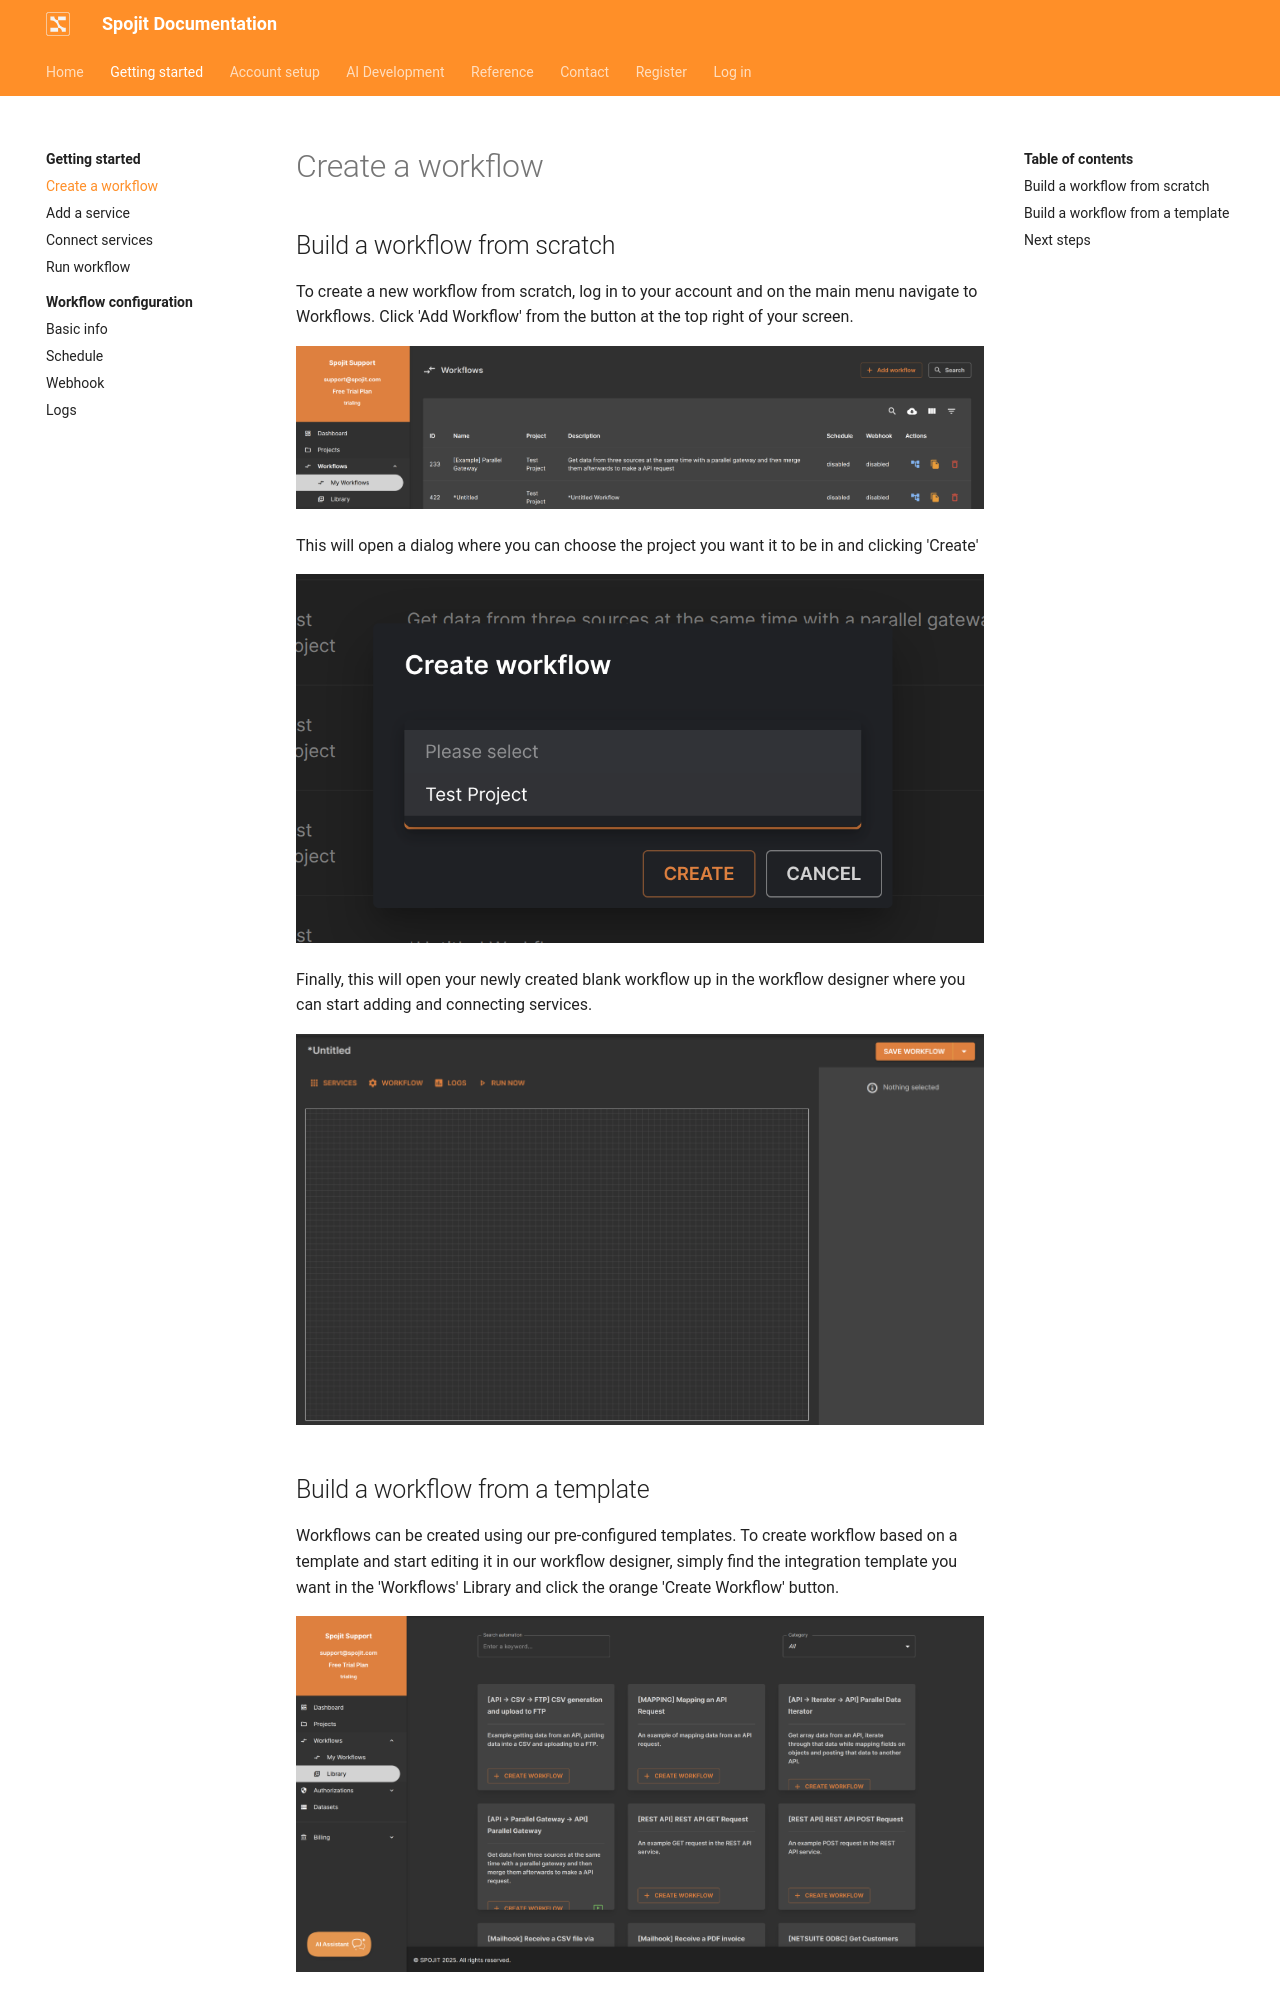

repository: spojit-flow/spojit-docs · page: getting-started/workflows/create-workflow/index.html · generator: mkdocs

---
description: To create a new workflow from scratch, log in to your account and on the main menu navigate to Integrations.
---
---
template: overrides/main.html
---

## Build a workflow from scratch
  To create a new workflow from scratch, log in to your account and on the main menu navigate to Workflows. Click 'Add Workflow' from the button at the top right of your screen.

  ![Workflows - Create Blank Workflow](/assets/images/workflow/create-blank-workflow.png "Integrations - Create Blank Workflow")

  This will open a dialog where you can choose the project you want it to be in and clicking 'Create'

  ![Projects - Choose your project](/assets/images/workflow/create-blank-workflow-choose-project.png "Workflow - Choose your project")

  Finally, this will open your newly created blank workflow up in the workflow designer where you can start adding and connecting services.

  ![Workflow Designer - Blank Workflow](/assets/images/workflow/created-blank-workflow.png "Workflow Designer - Blank Workflow")
